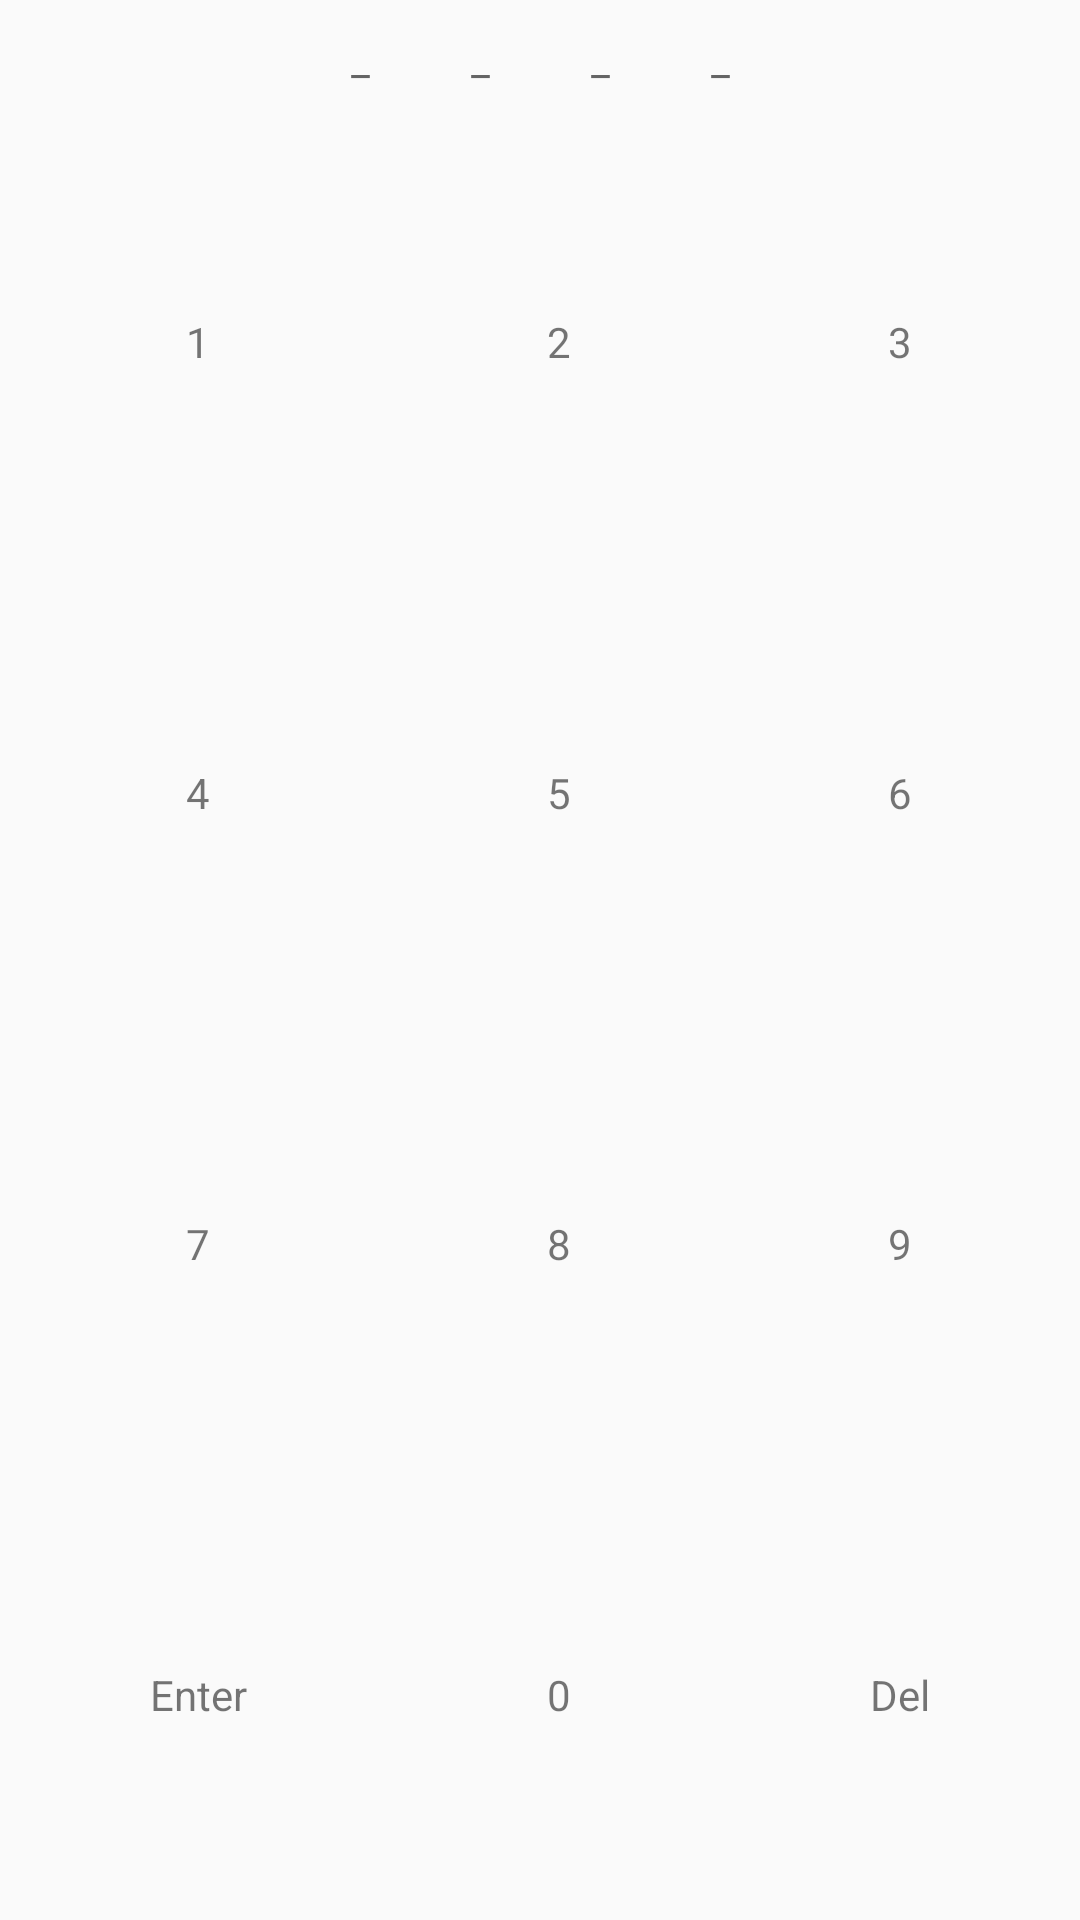

The Android layout XML behind this screen, and the referenced resources:
<!-- AndroidManifest.xml: application theme AppTheme -->
<!-- res/layout/view_password.xml -->
<?xml version="1.0" encoding="utf-8"?>
<LinearLayout xmlns:android="http://schemas.android.com/apk/res/android"
    android:layout_width="match_parent"
    android:layout_height="match_parent"
    android:orientation="vertical">

    <LinearLayout
        android:layout_width="match_parent"
        android:layout_height="wrap_content"
        android:gravity="center"
        android:orientation="horizontal">

        <TextView
            android:id="@+id/tv_pass_1"
            android:layout_width="20dp"
            android:layout_height="wrap_content"
            android:layout_margin="10dp"
            android:gravity="center"
            android:hint="_"/>

        <TextView
            android:id="@+id/tv_pass_2"
            android:layout_width="20dp"
            android:layout_height="wrap_content"
            android:layout_margin="10dp"
            android:gravity="center"
            android:hint="_"/>

        <TextView
            android:id="@+id/tv_pass_3"
            android:layout_width="20dp"
            android:layout_height="wrap_content"
            android:layout_margin="10dp"
            android:gravity="center"
            android:hint="_"/>

        <TextView
            android:id="@+id/tv_pass_4"
            android:layout_width="20dp"
            android:layout_height="wrap_content"
            android:layout_margin="10dp"
            android:gravity="center"
            android:hint="_"/>
    </LinearLayout>

    <GridLayout
        android:layout_width="match_parent"
        android:layout_height="match_parent"
        android:useDefaultMargins="true"
        android:columnCount="3"
        android:rowCount="4">

        <TextView
            android:id="@+id/num_1"
            style="@style/PassWordView"
            android:text="1" />

        <TextView
            android:id="@+id/num_2"
            style="@style/PassWordView"
            android:text="2" />

        <TextView
            android:id="@+id/num_3"
            style="@style/PassWordView"
            android:text="3" />

        <TextView
            android:id="@+id/num_4"
            style="@style/PassWordView"
            android:text="4" />

        <TextView
            android:id="@+id/num_5"
            style="@style/PassWordView"
            android:text="5" />

        <TextView
            android:id="@+id/num_6"
            style="@style/PassWordView"
            android:text="6" />

        <TextView
            android:id="@+id/num_7"
            style="@style/PassWordView"
            android:text="7" />

        <TextView
            android:id="@+id/num_8"
            style="@style/PassWordView"
            android:text="8" />

        <TextView
            android:id="@+id/num_9"
            style="@style/PassWordView"
            android:text="9" />

        <TextView
            android:id="@+id/num_e"
            style="@style/PassWordView"
            android:text="Enter" />

        <TextView
            android:id="@+id/num_0"
            style="@style/PassWordView"
            android:text="0" />

        <TextView
            android:id="@+id/num_b"
            style="@style/PassWordView"
            android:text="Del" />
    </GridLayout>
</LinearLayout>
<!-- resources referenced by this layout -->
<resources>
  <style name="PassWordView">
          <item name="android:layout_rowWeight">1</item>
          <item name="android:layout_columnWeight">1</item>
          <item name="android:layout_height">wrap_content</item>
          <item name="android:layout_width">wrap_content</item>
          <item name="android:layout_span">1</item>
          <item name="android:gravity">center</item>
      </style>
  <style name="AppTheme" parent="Theme.AppCompat.Light.NoActionBar">
          
          <item name="colorPrimary">@color/colorPrimary</item>
          <item name="colorPrimaryDark">@color/colorPrimaryDark</item>
          <item name="colorAccent">@color/colorAccent</item>
      </style>
  <!-- not gathered from this repository: default colours our renderer supplied (Android Studio template values) -->
  <color name="colorPrimary">#FF6200EE</color>
  <color name="colorPrimaryDark">#FF3700B3</color>
  <color name="colorAccent">#FF03DAC5</color>
</resources>
